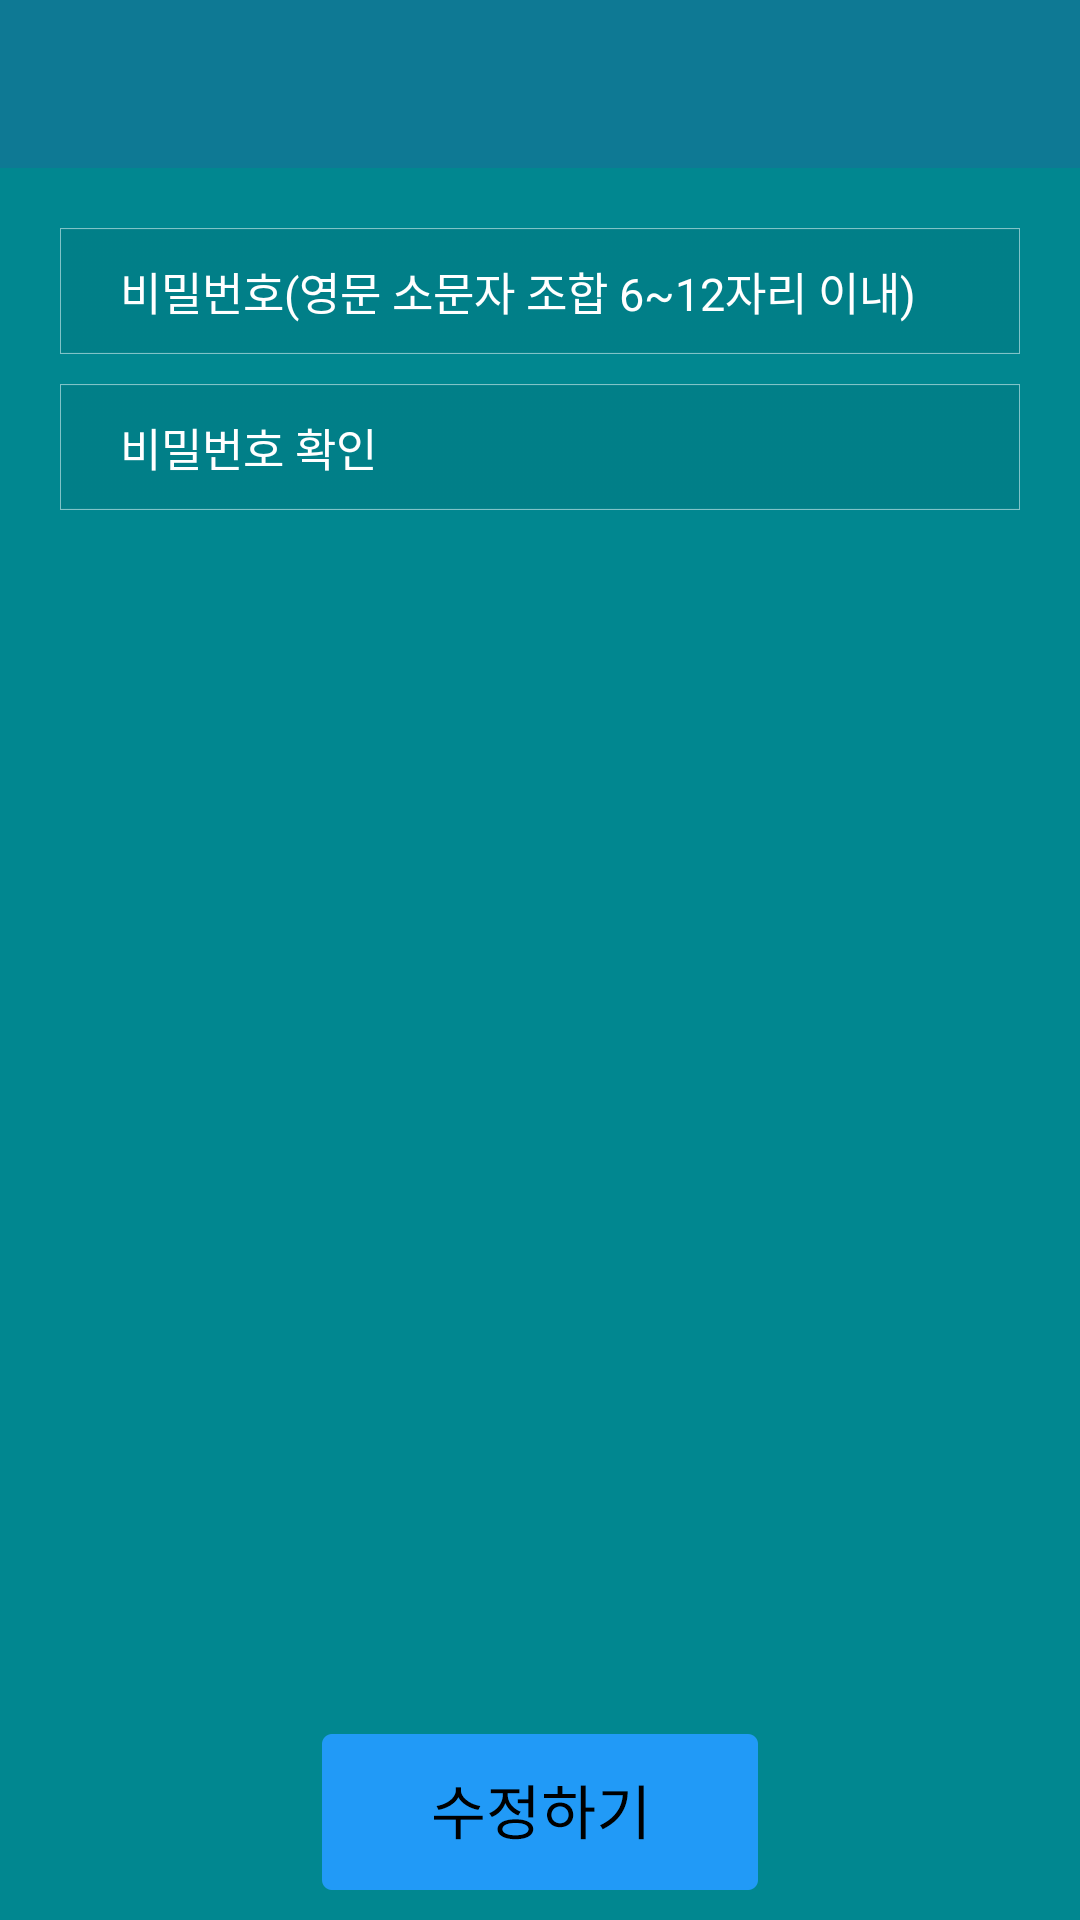

Reconstruct the res/layout file that produces this screen, plus the resources it refers to.
<!-- AndroidManifest.xml: application theme AppTheme -->
<!-- res/layout/activity_change_password.xml -->
<?xml version="1.0" encoding="utf-8"?>
<RelativeLayout xmlns:android="http://schemas.android.com/apk/res/android"
    xmlns:tools="http://schemas.android.com/tools"
    android:layout_width="match_parent"
    android:layout_height="match_parent"
    tools:context="grocket.com.smart119citizen.ChangePasswordActivity">

    <android.support.v7.widget.Toolbar
        android:id="@+id/toolbar"
        android:layout_width="match_parent"
        android:layout_height="wrap_content"
        android:layout_alignParentTop="true"
        android:background="?attr/colorPrimary"
        android:minHeight="?attr/actionBarSize"/>

    <ImageButton
        android:id="@+id/btnChangePassword"
        android:layout_width="wrap_content"
        android:layout_height="wrap_content"
        android:layout_alignParentBottom="true"
        android:layout_centerHorizontal="true"
        android:layout_marginBottom="10dp"
        android:layout_marginTop="10dp"
        android:background="@drawable/btn_contact_modifytel" />

    <ScrollView
        android:layout_width="match_parent"
        android:layout_height="match_parent"
        android:layout_above="@id/btnChangePassword"
        android:layout_below="@id/toolbar">

        <LinearLayout
            android:id="@+id/layBody"
            android:layout_width="match_parent"
            android:layout_height="match_parent"
            android:paddingBottom="10dp"
            android:paddingLeft="20dp"
            android:paddingRight="20dp"
            android:paddingTop="10dp"
            android:orientation="vertical">

            <EditText
                android:id="@+id/edtPassword"
                android:layout_width="match_parent"
                android:layout_height="wrap_content"
                android:textColor="@color/black"
                android:textSize="15sp"
                android:hint="@string/join_hint_Password"
                android:textColorHint="@color/hint_text_color"
                android:background="@drawable/inputbox_common"
                android:gravity="start"
                android:inputType="textPassword"
                android:maxLines="1"
                android:paddingBottom="10dp"
                android:paddingLeft="20dp"
                android:paddingRight="20dp"
                android:paddingTop="10dp"
                android:singleLine="true"
                android:maxLength="255"
                android:nextFocusDown="@+id/edtPasswordConfirm"
                android:selectAllOnFocus="false"
                android:layout_marginTop="10dp" />

            <EditText
                android:id="@+id/edtPasswordConfirm"
                android:layout_width="match_parent"
                android:layout_height="wrap_content"
                android:textColor="@color/black"
                android:textSize="15sp"
                android:hint="@string/join_hint_PasswordConfirm"
                android:textColorHint="@color/hint_text_color"
                android:background="@drawable/inputbox_common"
                android:gravity="start"
                android:inputType="textPassword"
                android:maxLines="1"
                android:paddingBottom="10dp"
                android:paddingLeft="20dp"
                android:paddingRight="20dp"
                android:paddingTop="10dp"
                android:singleLine="true"
                android:maxLength="255"
                android:selectAllOnFocus="false"
                android:layout_marginTop="10dp" />

        </LinearLayout>

    </ScrollView>
</RelativeLayout>
<!-- resources referenced by this layout -->
<resources>
  <color name="black">#FF000000</color>
  <color name="hint_text_color">@color/white</color>
  <!-- drawable btn_contact_modifytel (drawable) -->
  <?xml version="1.0" encoding="utf-8"?>
  <selector xmlns:android="http://schemas.android.com/apk/res/android" >
      <item android:state_pressed="true" android:drawable="@drawable/bt_edit_touch" />
      <item android:drawable="@drawable/bt_edit" />
  </selector>
  <!-- drawable inputbox_common: png bitmap (drawable-xxhdpi, 1571 bytes) -->
  <string name="join_hint_Password">비밀번호(영문 소문자 조합 6~12자리 이내)</string>
  <string name="join_hint_PasswordConfirm">비밀번호 확인</string>
  <style name="AppTheme" parent="Theme.AppCompat.NoActionBar">
          <item name="colorPrimary">@color/colorPrimary</item>
          <item name="colorPrimaryDark">@color/colorPrimaryDark</item>
          <item name="colorAccent">@color/colorAccent</item>
  
          
          <item name="android:textColorPrimary">@color/white</item>
  
          
          <item name="android:windowBackground">@color/default_background</item>
  
          
          <item name="android:textColor">@color/default_text_color</item>
  
          
          <item name="colorControlNormal">@color/white</item>
      </style>
  <color name="white">#FFFFFFFF</color>
  <!-- drawable bt_edit_touch: png bitmap (drawable-xxhdpi, 5105 bytes) -->
  <!-- drawable bt_edit: png bitmap (drawable-xxhdpi, 4949 bytes) -->
  <color name="colorPrimary">#0e7994</color>
  <color name="colorPrimaryDark">#0e7994</color>
  <color name="colorAccent">#F6F6F6</color>
  <color name="default_background">#018790</color>
  <color name="default_text_color">@color/white</color>
</resources>
